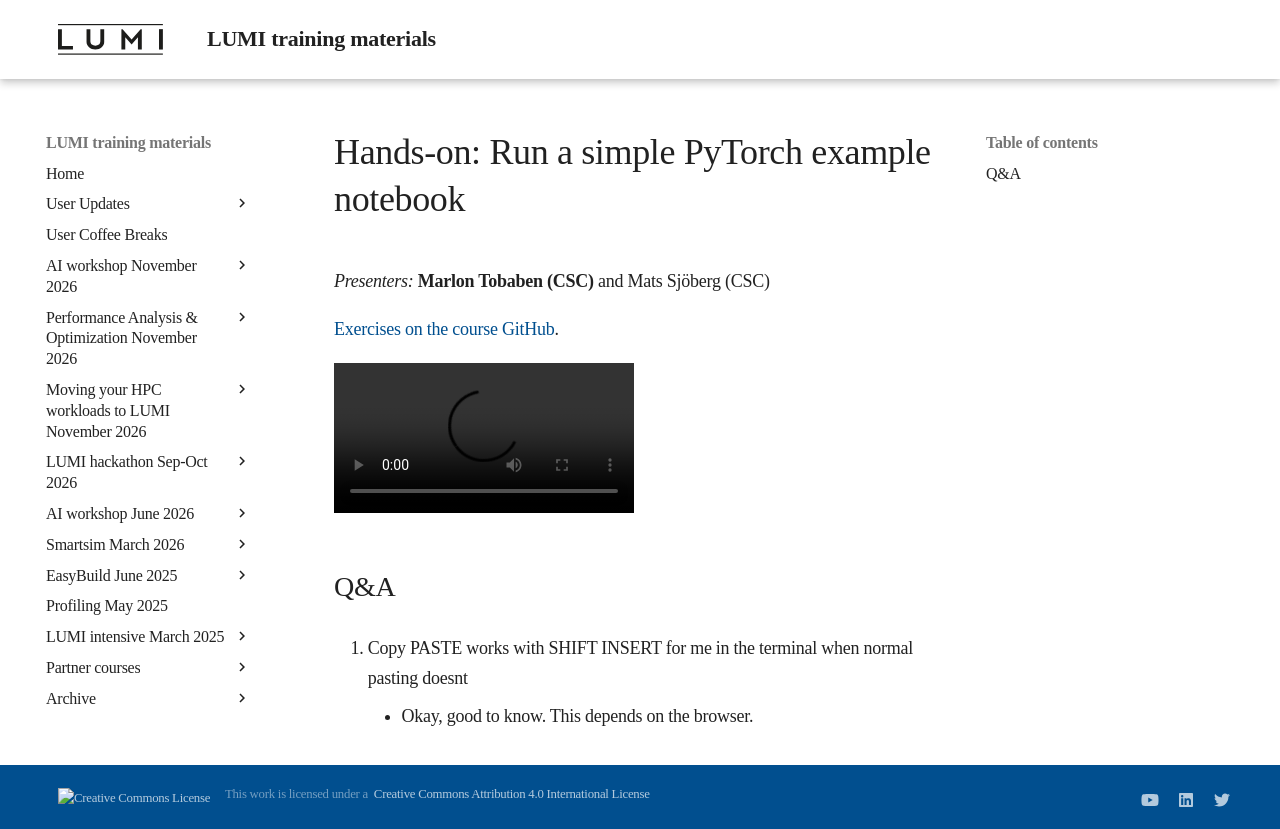

repository: Lumi-supercomputer/LUMI-training-materials · page: ai-20261125/E02_Webinterface/index.html · generator: mkdocs

# Hands-on: Run a simple PyTorch example notebook

*Presenters:* **Marlon Tobaben (CSC)** and Mats Sjöberg (CSC)

<!--
[Exercises on the course GitHub](https://github.com/Lumi-supercomputer/Getting_Started_with_AI_workshop/tree/ai-20261125/02_Using_the_LUMI_web_interface).
-->

[Exercises on the course GitHub](https://github.com/Lumi-supercomputer/Getting_Started_with_AI_workshop/tree/main/02_Using_the_LUMI_web_interface).

<!--
A video recording of the discussion of the solution will follow.
-->

<!--
<video src="https://462000265.lumidata.eu/ai-20261125/recordings/LUMI-ai-20261125-E02_Webinterface.mp4" controls="controls"></video>
-->


## Q&A

/
